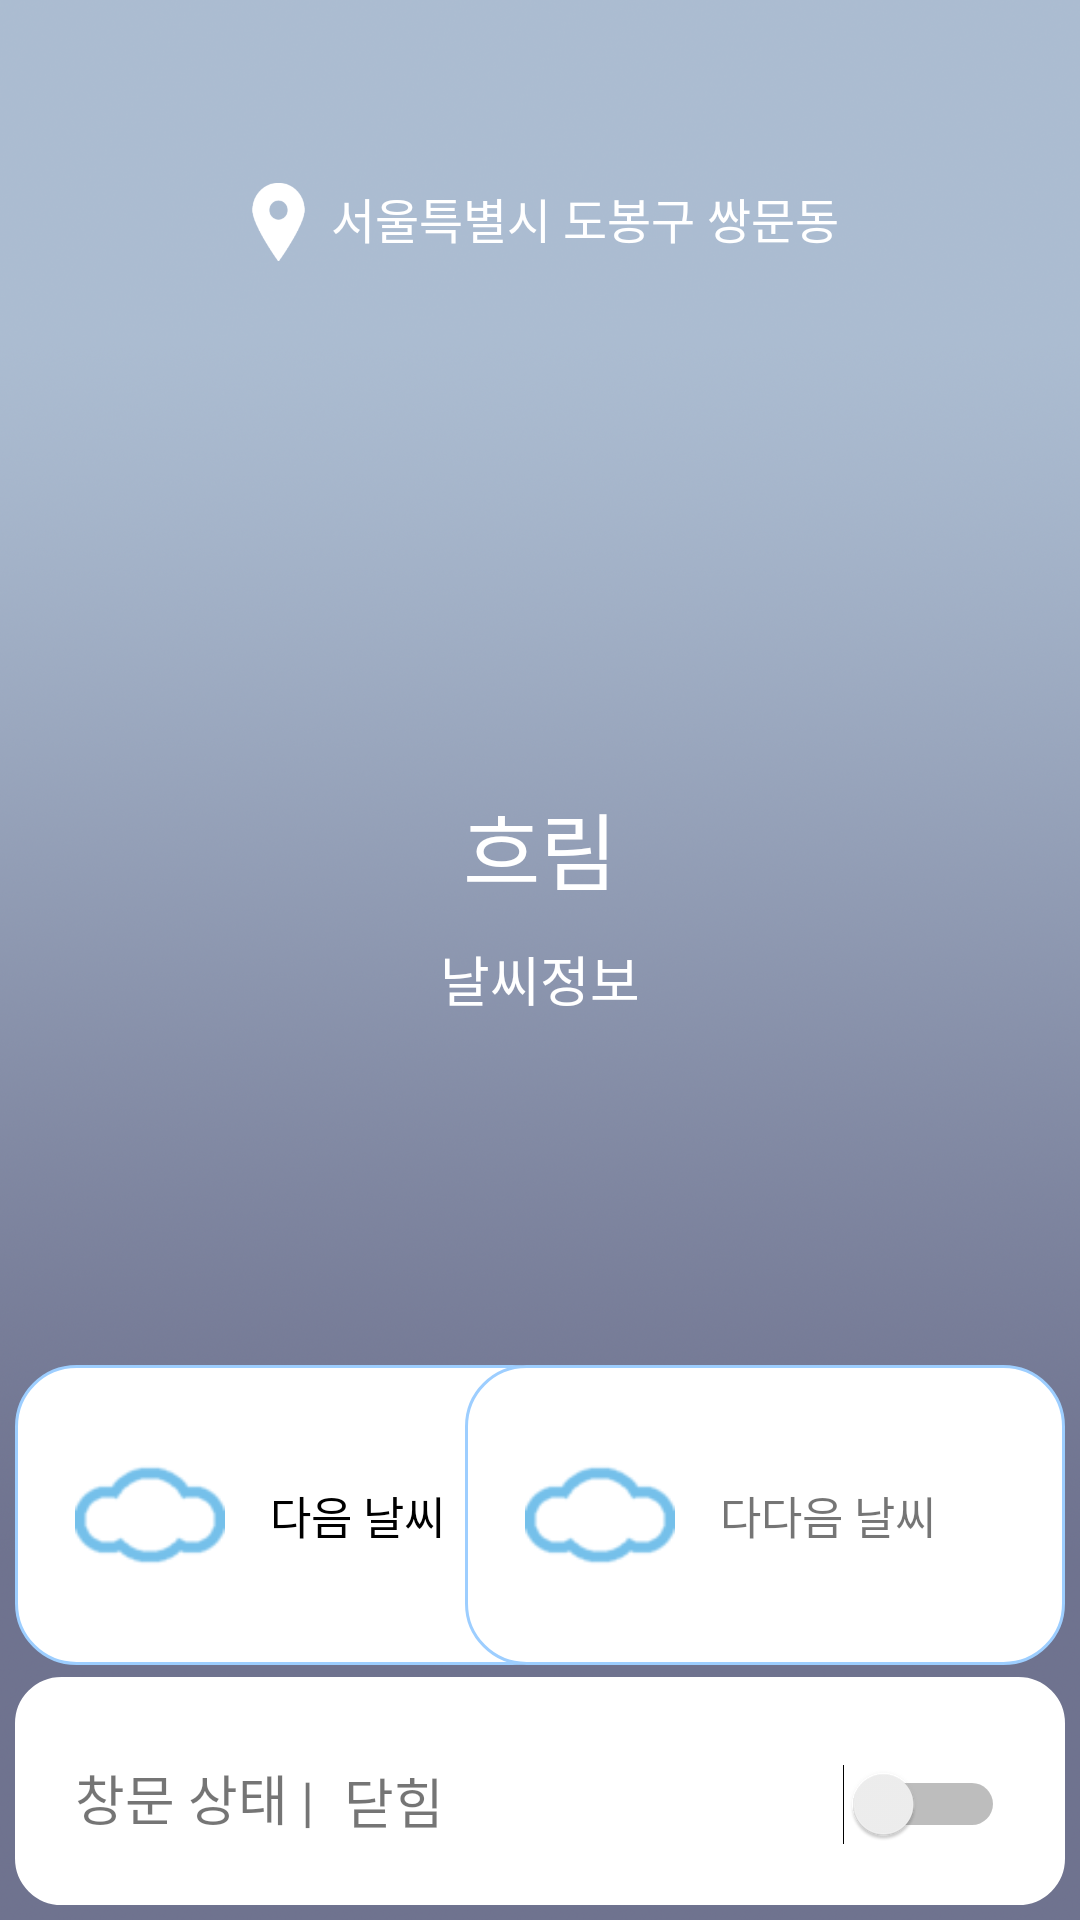

Layout XML and referenced resources for this Android screen:
<!-- AndroidManifest.xml: application theme AppTheme -->
<!-- res/layout/activity_window.xml -->
<?xml version="1.0" encoding="utf-8"?>
<RelativeLayout xmlns:android="http://schemas.android.com/apk/res/android"
    android:layout_width="match_parent"
    android:layout_height="match_parent">

    <LinearLayout
        android:id="@+id/main_ui"
        android:layout_width="match_parent"
        android:layout_height="wrap_content"
        android:background="@drawable/cloudy_bg"
        android:orientation="vertical">

        <android.support.v7.widget.Toolbar
            android:id="@+id/window_toolbar"
            android:layout_width="match_parent"
            android:layout_height="?attr/actionBarSize"
            android:background="@drawable/toolbar_tbg"
            android:elevation="4dp"
            android:theme="@style/Theme.AppCompat.Light.DarkActionBar" />


        <LinearLayout
            android:layout_width="wrap_content"
            android:layout_height="wrap_content"
            android:layout_gravity="center"
            android:layout_marginTop="5dp"
            android:orientation="horizontal">

            <ImageView
                android:layout_width="25dp"
                android:layout_height="26dp"
                android:background="@drawable/window_location_icon" />

            <TextView
                android:id="@+id/areaTv"
                android:layout_width="wrap_content"
                android:layout_height="wrap_content"
                android:layout_marginLeft="5dp"
                android:text="서울특별시 도봉구 쌍문동"
                android:textColor="#ffffff"
                android:textSize="16dp" />

        </LinearLayout>

        <ImageView
            android:id="@+id/weather_img"
            android:layout_width="145dp"
            android:layout_height="145dp"
            android:layout_gravity="center"
            android:layout_marginTop="20dp"

            android:layout_marginBottom="10dp" />

        <TextView
            android:layout_width="wrap_content"
            android:layout_height="wrap_content"
            android:id="@+id/weather_status_text"
            android:text="흐림"
            android:textColor="#ffffff"
            android:layout_marginBottom="10dp"
            android:layout_gravity="center"
            android:textSize="28sp"/>
        <TextView
            android:id="@+id/weatherTv"
            android:layout_width="wrap_content"
            android:layout_height="wrap_content"
            android:layout_gravity="center"
            android:gravity="center"
            android:text="날씨정보"
            android:textColor="#ffffff"
            android:textSize="18sp" />

    </LinearLayout>


    <RelativeLayout
        android:layout_width="wrap_content"
        android:layout_height="wrap_content"
        android:layout_alignParentBottom="true">

            <RelativeLayout
                android:layout_width="wrap_content"
                android:layout_height="100dp"
                android:layout_alignParentLeft="true"
                android:layout_marginLeft="5dp"
                android:paddingRight="43dp"
                android:layout_marginBottom="4dp"
                android:background="@drawable/interphone_text_round"
                android:id="@+id/ff">

                <ImageView
                    android:layout_width="50dp"
                    android:layout_height="50dp"
                    android:src="@drawable/weather_status_cloudy2"
                    android:layout_centerVertical="true"
                    android:id="@+id/next_img"
                    android:layout_marginLeft="20dp"
                    />

                <TextView
                    android:layout_width="wrap_content"
                    android:layout_height="wrap_content"
                    android:id="@+id/next_weather"
                    android:layout_centerVertical="true"
                    android:layout_toRightOf="@+id/next_img"
                    android:layout_marginLeft="15dp"
                    android:textSize="15sp"
                    android:textColor="#000000"
                    android:text="다음 날씨" />

            </RelativeLayout>

            <RelativeLayout
                android:layout_width="wrap_content"
                android:layout_height="100dp"
                android:layout_alignParentRight="true"
                android:paddingRight="43dp"
                android:layout_marginBottom="3dp"
                android:layout_marginRight="5dp"
                android:background="@drawable/interphone_text_round"
                android:id="@+id/dd">

                <ImageView
                    android:layout_width="50dp"
                    android:layout_height="50dp"
                    android:src="@drawable/weather_status_cloudy2"
                    android:layout_centerVertical="true"
                    android:id="@+id/next_img2"
                    android:layout_marginLeft="20dp"
                    />

                <TextView
                    android:layout_width="wrap_content"
                    android:layout_height="wrap_content"
                    android:id="@+id/next_weather2"
                    android:layout_centerVertical="true"
                    android:textSize="15sp"
                    android:layout_toRightOf="@+id/next_img2"
                    android:layout_marginLeft="15dp"
                    android:text="다다음 날씨" />


            </RelativeLayout>


    <RelativeLayout
        android:layout_width="match_parent"
        android:layout_height="wrap_content"
        android:id="@+id/control_bar"
        android:layout_below="@+id/ff"
        android:paddingTop="7dp"
        android:paddingBottom="20dp"
        android:layout_marginBottom="5dp"
        android:layout_marginLeft="5dp"
        android:layout_marginRight="5dp"
        android:background="@drawable/window_ui_box"
        >

        <TextView
            android:id="@+id/window_s"
            android:layout_width="wrap_content"
            android:layout_height="wrap_content"
            android:layout_marginLeft="20dp"
            android:layout_marginTop="20dp"
            android:text="창문 상태 |"
            android:textSize="18sp" />

        <TextView
            android:layout_width="wrap_content"
            android:layout_height="wrap_content"
            android:layout_marginLeft="10dp"
            android:layout_marginTop="21dp"
            android:layout_toRightOf="@id/window_s"
            android:id="@+id/window_status"
            android:text="닫힘"
            android:textSize="18sp" />

        <Switch
            android:layout_width="wrap_content"
            android:layout_height="wrap_content"
            android:layout_alignParentRight="true"
            android:layout_marginTop="22dp"
            android:layout_marginRight="20dp"
            android:id="@+id/window_status_btn"/>

    </RelativeLayout>

    </RelativeLayout>


</RelativeLayout>
<!-- resources referenced by this layout -->
<resources>
  <!-- drawable cloudy_bg: png bitmap (drawable, 1011138 bytes) -->
  <!-- drawable interphone_text_round (drawable) -->
  <?xml version="1.0" encoding="utf-8"?>
  <shape xmlns:android="http://schemas.android.com/apk/res/android"
      android:padding="10dp"
      android:shape="rectangle" >
      <solid android:color="#ffffff" />
      <corners
          android:bottomLeftRadius="20dp"
          android:bottomRightRadius="20dp"
          android:topLeftRadius="20dp"
          android:topRightRadius="20dp" />
      <stroke
          android:width="1dp"
          android:color="#9DCEFF" />
  </shape>
  <!-- drawable weather_status_cloudy2: png bitmap (drawable, 2330 bytes) -->
  <!-- drawable window_location_icon: png bitmap (drawable, 4187 bytes) -->
  <!-- drawable window_ui_box (drawable) -->
  <?xml version="1.0" encoding="utf-8"?>
  <shape xmlns:android="http://schemas.android.com/apk/res/android"
      android:padding="10dp"
      android:shape="rectangle" >
      <solid android:color="#ffffff" />
      <corners
          android:bottomLeftRadius="15dp"
          android:bottomRightRadius="15dp"
          android:topLeftRadius="15dp"
          android:topRightRadius="15dp" />
      <stroke
          android:width="1dp"
          android:color="#ffffff" />
  </shape>
  <style name="AppTheme" parent="Theme.AppCompat.Light.NoActionBar">
          
          <item name="colorPrimary">@color/colorPrimary</item>
          <item name="colorPrimaryDark">#1b52aa</item>
          <item name="colorAccent">@color/colorAccent</item>
  
      </style>
  <!-- not gathered from this repository: default colours our renderer supplied (Android Studio template values) -->
  <color name="colorPrimary">#FF6200EE</color>
  <color name="colorAccent">#FF03DAC5</color>
</resources>
